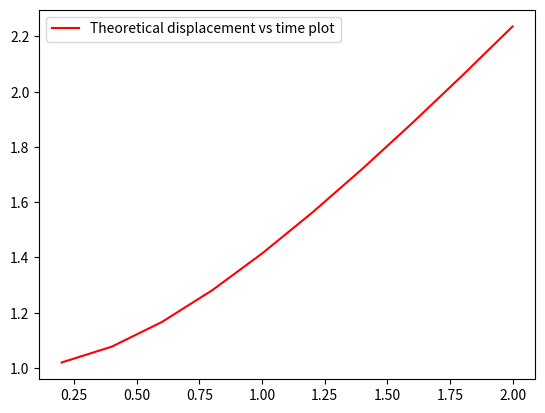

Recreate this plot in Python.
import matplotlib.pyplot as plt


x0 = 0           #initial x
t0 = 1           #initial t
xn = 2           #end x
step = 10
dis = []         #list for displacement
t_d = []         #list for time displacement

def f(x,t):
    v = x/t      #differentcial equation
    return v

def rk4(x0,t0,xn,n,c,x):

    h = (xn-x0)/n        
    
    for i in range(n):
        k1 = h * (f(x0, t0))
        k2 = h * (f((x0+h/2), (t0+k1/2)))
        k3 = h * (f((x0+h/2), (t0+k2/2)))
        k4 = h * (f((x0+h), (t0+k3)))
        k = (k1+2*k2+2*k3+k4)/6
        tn = t0 + k

        t0 = tn
        x0 = x0+h
        dis.append(x0)
        t_d.append(t0)
    print(c,', at',x ,' =',xn ,'and t =',tn ,', equals ',f(xn,tn))
    return f(xn,tn)

print('a)')
v = rk4(x0,t0,xn,step,'Velocity','x')

plt.figure()
plt.plot(dis, t_d, '-r', label = 'Theoretical displacement vs time plot')
plt.legend()

Accel = rk4(v,t0,xn,step,'Acceleration/-kx', 'v')

#-------------------------------------------------------------------

print('b)')

g = 0.5       #damping constant
rk4(Accel-g*v, t0, xn, step, 'Accel with damping/-kx-gamme*v', 'v')


#------------------------------------------------------------------



